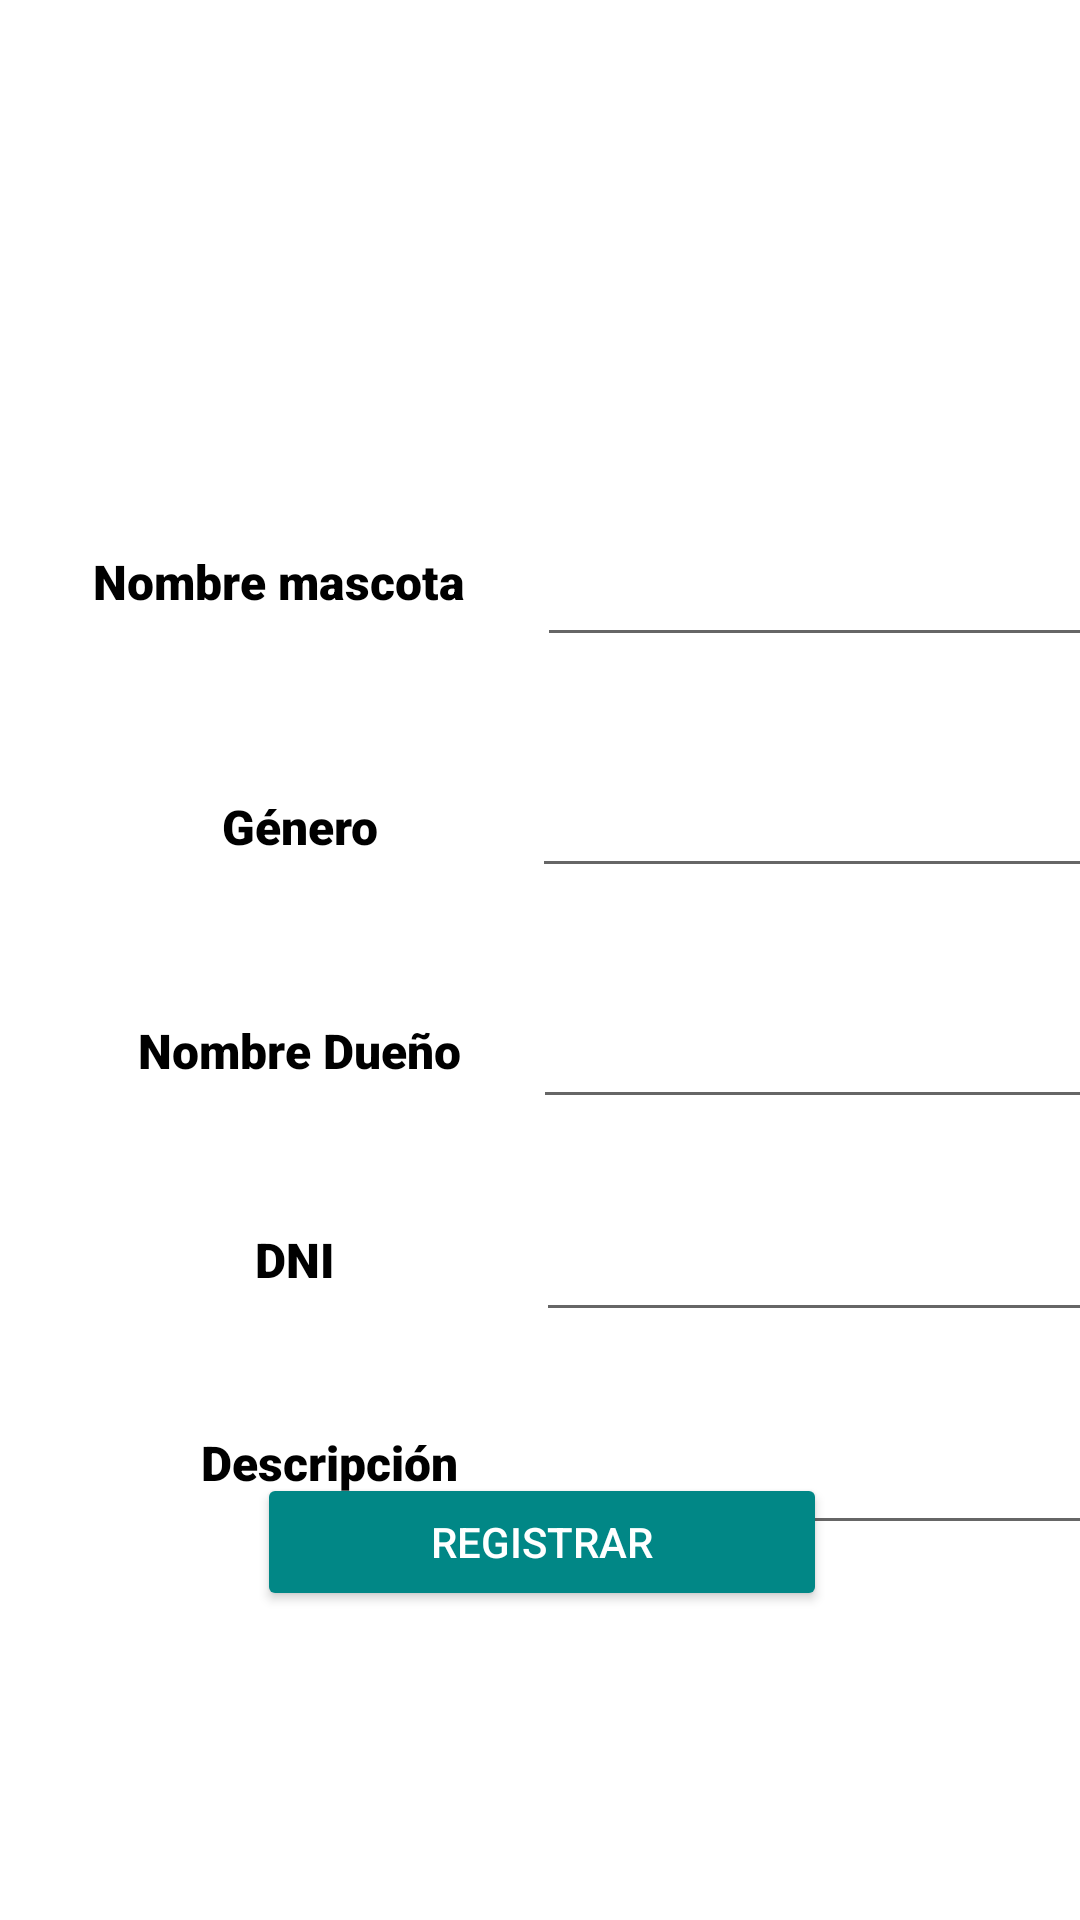

Write the Android layout XML for this screen, with the resource values it uses.
<!-- AndroidManifest.xml: application theme Theme.Lab3_20173118 -->
<!-- res/layout/activity_registro.xml -->
<?xml version="1.0" encoding="utf-8"?>
<androidx.constraintlayout.widget.ConstraintLayout xmlns:android="http://schemas.android.com/apk/res/android"
    xmlns:app="http://schemas.android.com/apk/res-auto"
    xmlns:tools="http://schemas.android.com/tools"
    android:layout_width="match_parent"
    android:layout_height="match_parent"
    tools:context=".registro">

    <EditText
        android:id="@+id/txtNombre"
        android:layout_width="192dp"
        android:layout_height="45dp"
        android:layout_marginStart="24dp"
        android:layout_marginTop="174dp"
        android:ems="10"
        android:inputType="textPersonName"
        app:layout_constraintStart_toEndOf="@+id/textView"
        app:layout_constraintTop_toTopOf="parent" />

    <EditText
        android:id="@+id/txtDueno"
        android:layout_width="192dp"
        android:layout_height="45dp"
        android:layout_marginStart="24dp"
        android:layout_marginTop="32dp"
        android:ems="10"
        android:inputType="textPersonName"
        app:layout_constraintStart_toEndOf="@+id/textView3"
        app:layout_constraintTop_toBottomOf="@+id/txtGenero" />

    <EditText
        android:id="@+id/txtDNI"
        android:layout_width="192dp"
        android:layout_height="45dp"
        android:layout_marginStart="67dp"
        android:layout_marginTop="26dp"
        android:ems="10"
        android:inputType="textPersonName"
        app:layout_constraintStart_toEndOf="@+id/textView4"
        app:layout_constraintTop_toBottomOf="@+id/txtDueno" />

    <EditText
        android:id="@+id/txtDescripcion"
        android:layout_width="192dp"
        android:layout_height="45dp"
        android:layout_marginStart="24dp"
        android:layout_marginTop="26dp"
        android:ems="10"
        android:inputType="textPersonName"
        app:layout_constraintStart_toEndOf="@+id/textView5"
        app:layout_constraintTop_toBottomOf="@+id/txtDNI" />

    <EditText
        android:id="@+id/txtGenero"
        android:layout_width="192dp"
        android:layout_height="45dp"
        android:layout_marginStart="51dp"
        android:layout_marginTop="32dp"
        android:ems="10"
        android:inputType="textPersonName"
        app:layout_constraintStart_toEndOf="@+id/textView2"
        app:layout_constraintTop_toBottomOf="@+id/txtNombre" />

    <TextView
        android:id="@+id/textView"
        android:layout_width="wrap_content"
        android:layout_height="wrap_content"
        android:layout_marginStart="31dp"
        android:layout_marginTop="183dp"
        android:fontFamily="sans-serif-black"
        android:text="Nombre mascota"
        android:textColor="#000000"
        android:textSize="16sp"
        app:layout_constraintStart_toStartOf="parent"
        app:layout_constraintTop_toTopOf="parent" />

    <TextView
        android:id="@+id/textView2"
        android:layout_width="wrap_content"
        android:layout_height="wrap_content"
        android:layout_marginStart="74dp"
        android:layout_marginTop="60dp"
        android:fontFamily="sans-serif-black"
        android:text="Género"
        android:textColor="#000000"
        android:textSize="16sp"
        app:layout_constraintStart_toStartOf="parent"
        app:layout_constraintTop_toBottomOf="@+id/textView" />

    <TextView
        android:id="@+id/textView3"
        android:layout_width="wrap_content"
        android:layout_height="wrap_content"
        android:layout_marginStart="46dp"
        android:layout_marginTop="53dp"
        android:fontFamily="sans-serif-black"
        android:text="Nombre Dueño"
        android:textColor="#000000"
        android:textSize="16sp"
        app:layout_constraintStart_toStartOf="parent"
        app:layout_constraintTop_toBottomOf="@+id/textView2" />

    <TextView
        android:id="@+id/textView5"
        android:layout_width="wrap_content"
        android:layout_height="wrap_content"
        android:layout_marginStart="67dp"
        android:layout_marginTop="46dp"
        android:fontFamily="sans-serif-black"
        android:text="Descripción"
        android:textColor="#000000"
        android:textSize="16sp"
        app:layout_constraintStart_toStartOf="parent"
        app:layout_constraintTop_toBottomOf="@+id/textView4" />

    <TextView
        android:id="@+id/textView4"
        android:layout_width="wrap_content"
        android:layout_height="wrap_content"
        android:layout_marginStart="85dp"
        android:layout_marginTop="48dp"
        android:fontFamily="sans-serif-black"
        android:text="DNI"
        android:textColor="#000000"
        android:textSize="16sp"
        app:layout_constraintStart_toStartOf="parent"
        app:layout_constraintTop_toBottomOf="@+id/textView3" />

    <Button
        android:id="@+id/btnGuardar"
        style="@style/Widget.AppCompat.Button.Colored"
        android:layout_width="190dp"
        android:layout_height="46dp"
        android:layout_marginStart="111dp"
        android:layout_marginEnd="110dp"
        android:layout_marginBottom="103dp"
        android:backgroundTint="@color/teal_700"
        android:onClick="RegresarAlMain"
        android:text="Registrar"
        app:layout_constraintBottom_toBottomOf="parent"
        app:layout_constraintEnd_toEndOf="parent"
        app:layout_constraintStart_toStartOf="parent" />

</androidx.constraintlayout.widget.ConstraintLayout>
<!-- resources referenced by this layout -->
<resources>
  <style name="Theme.Lab3_20173118" parent="Theme.MaterialComponents.DayNight.NoActionBar">
          
          <item name="colorPrimary">@color/purple_500</item>
          <item name="colorPrimaryVariant">@color/purple_700</item>
          <item name="colorOnPrimary">@color/white</item>
          
          <item name="colorSecondary">@color/teal_200</item>
          <item name="colorSecondaryVariant">@color/teal_700</item>
          <item name="colorOnSecondary">@color/black</item>
          
          <item name="android:statusBarColor">?attr/colorPrimaryVariant</item>
          
      </style>
  <!-- not gathered from this repository: default colours our renderer supplied (Android Studio template values) -->
  <color name="purple_500">#FF6200EE</color>
  <color name="purple_700">#FF3700B3</color>
  <color name="teal_200">#FF03DAC5</color>
  <color name="teal_700">#FF018786</color>
  <color name="black">#FF000000</color>
  <color name="white">#FFFFFFFF</color>
</resources>
